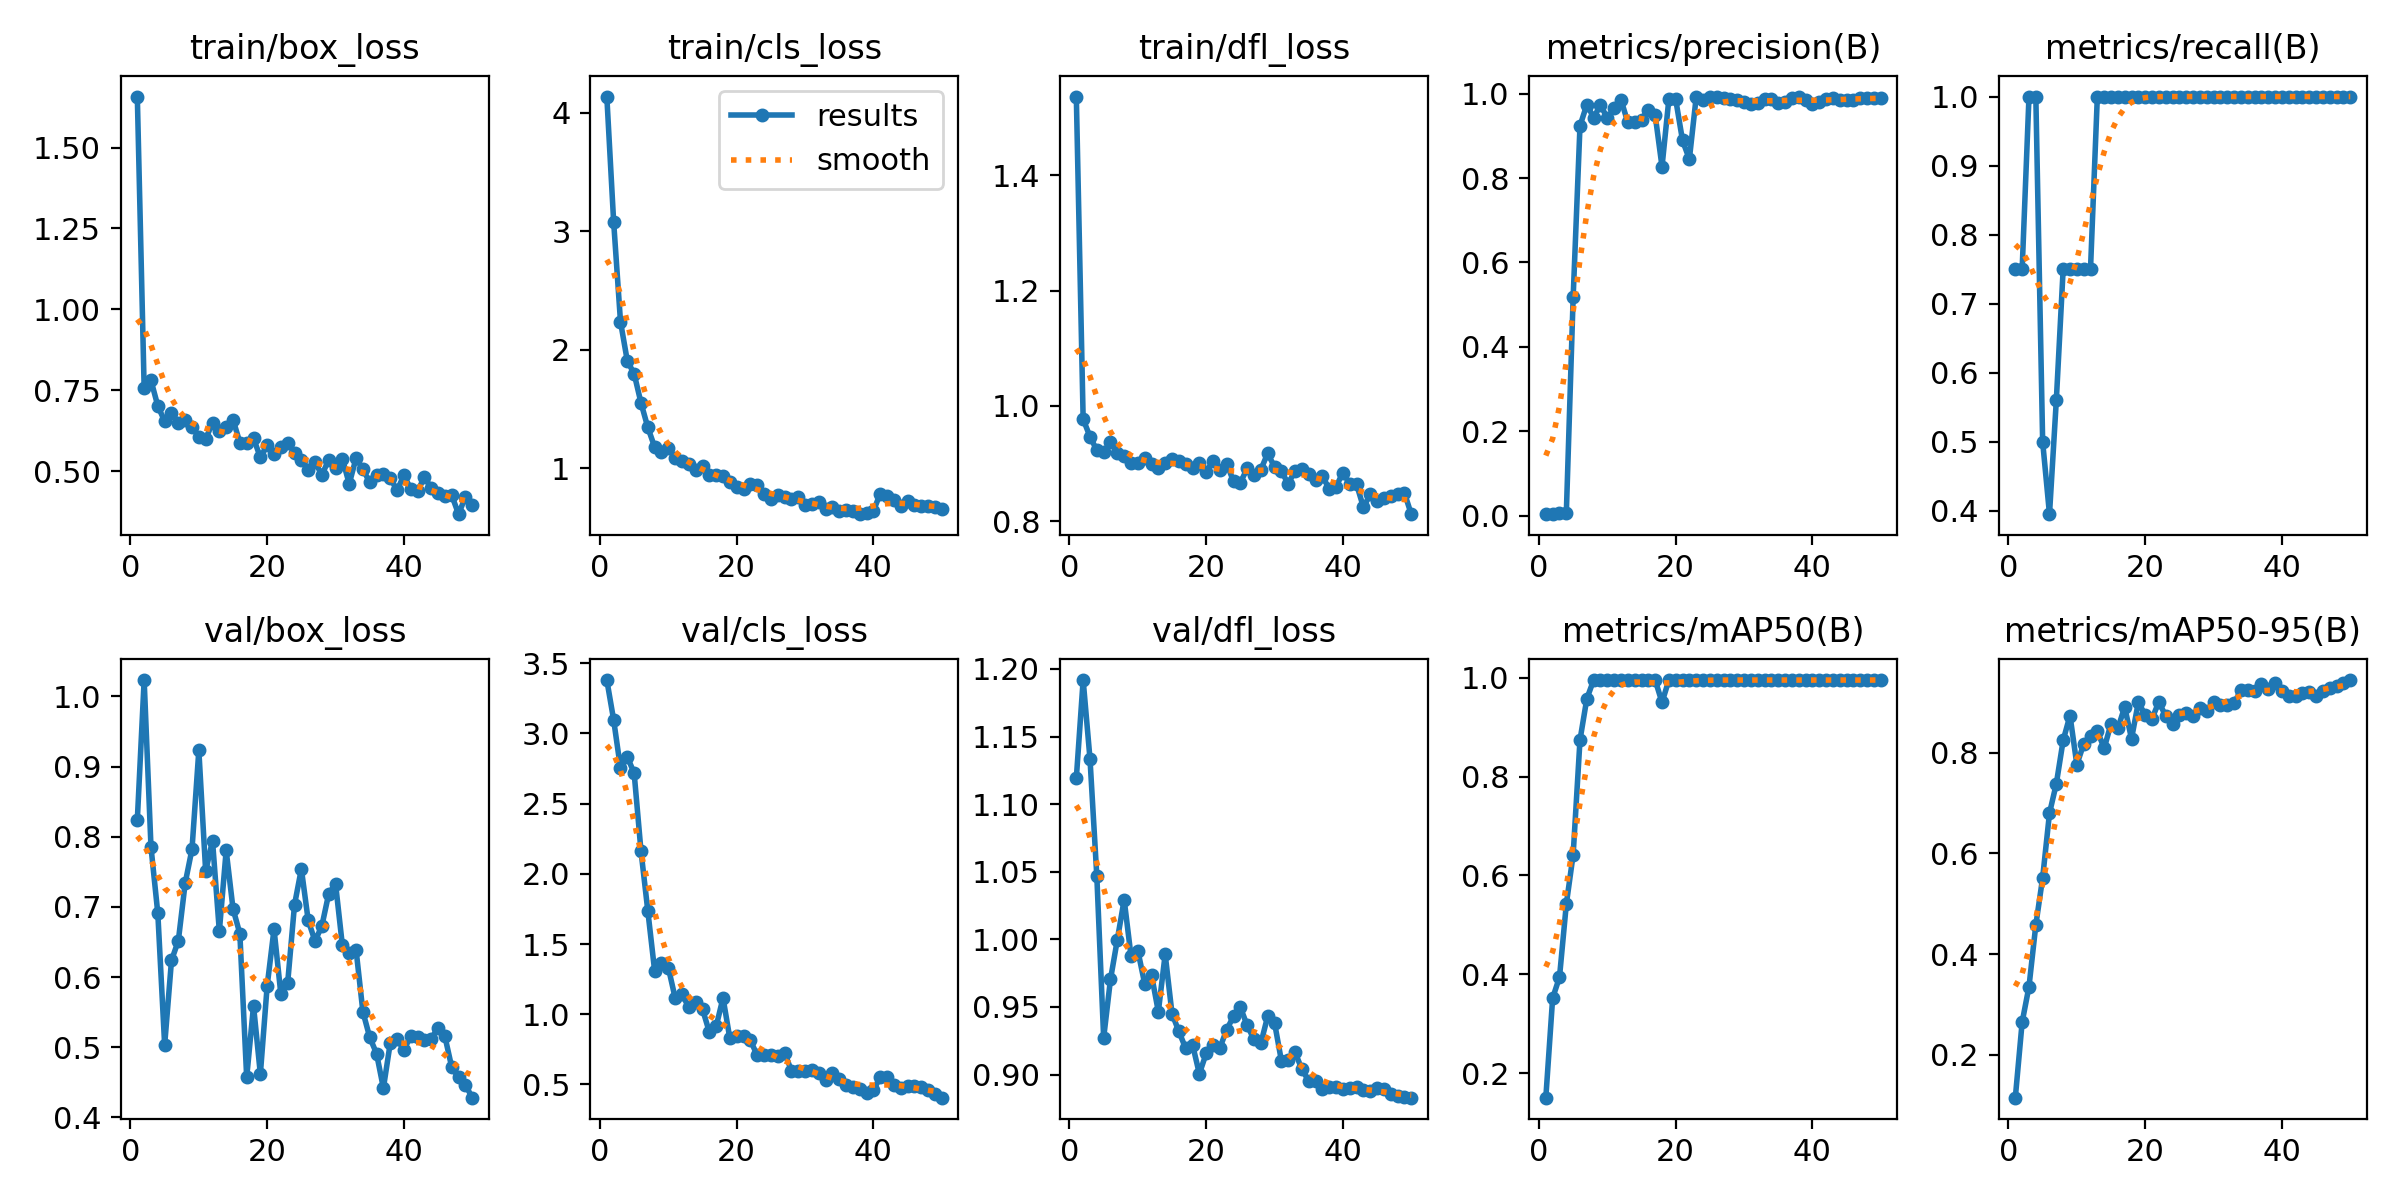

The file beside this chart, header and first rows:
epoch, time, train/box_loss, train/cls_loss, train/dfl_loss, metrics/precision(B), metrics/recall(B), metrics/mAP50(B), metrics/mAP50-95(B), val/box_loss, val/cls_loss, val/dfl_loss, lr/pg0, lr/pg1, lr/pg2
1, 1.633, 1.657, 4.135, 1.537, 0.00361, 0.75, 0.1507, 0.1148, 0.8239, 3.381, 1.119, 8.75e-05, 8.75e-05, 8.75e-05
2, 2.771, 0.7571, 3.078, 0.9768, 0.00475, 0.75, 0.3521, 0.2649, 1.023, 3.097, 1.192, 0.0001838, 0.0001838, 0.0001838
3, 3.931, 0.781, 2.238, 0.9465, 0.00559, 1, 0.3943, 0.3355, 0.7853, 2.752, 1.134, 0.0002761, 0.0002761, 0.0002761
4, 5.097, 0.7017, 1.906, 0.9228, 0.00579, 1, 0.5419, 0.4579, 0.6906, 2.833, 1.047, 0.0003645, 0.0003645, 0.0003645
5, 6.238, 0.6549, 1.798, 0.9196, 0.5176, 0.5, 0.6421, 0.552, 0.5031, 2.717, 0.9271, 0.0004489, 0.0004489, 0.0004489
6, 7.384, 0.6801, 1.553, 0.9374, 0.9237, 0.3953, 0.8737, 0.68, 0.6238, 2.162, 0.9704, 0.0005293, 0.0005293, 0.0005293
7, 8.517, 0.6506, 1.346, 0.9183, 0.9739, 0.5604, 0.9573, 0.7387, 0.6516, 1.736, 0.9997, 0.0006058, 0.0006058, 0.0006058
8, 9.632, 0.6591, 1.18, 0.9124, 0.9432, 0.75, 0.995, 0.8248, 0.7338, 1.307, 1.029, 0.0006784, 0.0006784, 0.0006784
9, 10.76, 0.6375, 1.139, 0.9012, 0.9734, 0.75, 0.995, 0.8742, 0.7823, 1.365, 0.9877, 0.0007469, 0.0007469, 0.0007469
10, 11.88, 0.6062, 1.171, 0.9004, 0.9415, 0.75, 0.995, 0.7767, 0.9232, 1.332, 0.9916, 0.0008115, 0.0008115, 0.0008115
11, 13, 0.5992, 1.093, 0.9087, 0.9655, 0.75, 0.995, 0.8173, 0.7508, 1.115, 0.9673, 0.0008722, 0.0008722, 0.0008722
12, 14.11, 0.6504, 1.063, 0.8983, 0.9853, 0.75, 0.995, 0.8333, 0.7945, 1.142, 0.9737, 0.0009289, 0.0009289, 0.0009289
13, 15.21, 0.623, 1.034, 0.8928, 0.9316, 1, 0.995, 0.8437, 0.6652, 1.049, 0.9465, 0.000953, 0.000953, 0.000953
14, 16.33, 0.6377, 0.9831, 0.9006, 0.9321, 1, 0.995, 0.8089, 0.7804, 1.088, 0.9889, 0.0009283, 0.0009283, 0.0009283
15, 17.45, 0.6596, 1.024, 0.907, 0.9386, 1, 0.995, 0.858, 0.6974, 1.036, 0.945, 0.0009035, 0.0009035, 0.0009035
16, 18.57, 0.5888, 0.9488, 0.9041, 0.9624, 1, 0.995, 0.8485, 0.6618, 0.8722, 0.9319, 0.0008787, 0.0008787, 0.0008787
17, 19.7, 0.5864, 0.9432, 0.8982, 0.9489, 1, 0.995, 0.8912, 0.4569, 0.914, 0.9194, 0.000854, 0.000854, 0.000854
18, 20.83, 0.602, 0.9393, 0.8929, 0.8269, 1, 0.9498, 0.8279, 0.559, 1.116, 0.9222, 0.0008293, 0.0008293, 0.0008293
19, 21.94, 0.5431, 0.8847, 0.9001, 0.9866, 1, 0.995, 0.9008, 0.4616, 0.8277, 0.9005, 0.0008045, 0.0008045, 0.0008045
20, 23.07, 0.5807, 0.8434, 0.8856, 0.9865, 1, 0.995, 0.875, 0.5877, 0.8485, 0.9156, 0.0007797, 0.0007797, 0.0007797
21, 24.2, 0.5548, 0.829, 0.9045, 0.889, 1, 0.995, 0.8679, 0.6682, 0.842, 0.9222, 0.000755, 0.000755, 0.000755
22, 25.32, 0.5751, 0.87, 0.8887, 0.8446, 1, 0.995, 0.9013, 0.5755, 0.8146, 0.9197, 0.0007302, 0.0007302, 0.0007302
23, 26.44, 0.5875, 0.8637, 0.8996, 0.9919, 1, 0.995, 0.8731, 0.5921, 0.708, 0.9332, 0.0007055, 0.0007055, 0.0007055
24, 27.54, 0.558, 0.7859, 0.8688, 0.9849, 1, 0.995, 0.8578, 0.7031, 0.7093, 0.9431, 0.0006808, 0.0006808, 0.0006808
25, 28.67, 0.5348, 0.7458, 0.8665, 0.9919, 1, 0.995, 0.8745, 0.7541, 0.7123, 0.9497, 0.000656, 0.000656, 0.000656
26, 29.77, 0.505, 0.7784, 0.8915, 0.9931, 1, 0.995, 0.8797, 0.6806, 0.7019, 0.9363, 0.0006312, 0.0006312, 0.0006312
27, 30.89, 0.5285, 0.7595, 0.8797, 0.9899, 1, 0.995, 0.8739, 0.6512, 0.7264, 0.9259, 0.0006065, 0.0006065, 0.0006065
28, 31.99, 0.489, 0.7427, 0.8893, 0.9861, 1, 0.995, 0.8881, 0.6729, 0.5986, 0.9231, 0.0005818, 0.0005818, 0.0005818
29, 33.11, 0.5352, 0.7604, 0.9176, 0.9847, 1, 0.995, 0.8837, 0.7186, 0.596, 0.9432, 0.000557, 0.000557, 0.000557
30, 34.22, 0.5105, 0.6938, 0.8938, 0.9813, 1, 0.995, 0.9002, 0.733, 0.5932, 0.9382, 0.0005322, 0.0005322, 0.0005322
31, 35.35, 0.5387, 0.6993, 0.8867, 0.9747, 1, 0.995, 0.8942, 0.645, 0.6039, 0.9103, 0.0005075, 0.0005075, 0.0005075
32, 36.46, 0.4612, 0.7154, 0.8645, 0.9788, 1, 0.995, 0.8958, 0.6337, 0.5796, 0.9106, 0.0004827, 0.0004827, 0.0004827
33, 37.58, 0.5407, 0.6618, 0.8875, 0.9876, 1, 0.995, 0.8983, 0.639, 0.5346, 0.9165, 0.000458, 0.000458, 0.000458
34, 38.69, 0.5068, 0.6778, 0.8911, 0.9861, 1, 0.995, 0.9251, 0.5505, 0.5797, 0.9039, 0.0004332, 0.0004332, 0.0004332
35, 40, 0.4659, 0.6424, 0.8819, 0.9782, 1, 0.995, 0.9255, 0.5141, 0.5376, 0.8952, 0.0004085, 0.0004085, 0.0004085
36, 41.12, 0.4889, 0.6483, 0.8704, 0.9812, 1, 0.995, 0.922, 0.4908, 0.4979, 0.8954, 0.0003837, 0.0003837, 0.0003837
37, 42.25, 0.4903, 0.6442, 0.8776, 0.9895, 1, 0.995, 0.9375, 0.4416, 0.4852, 0.8891, 0.000359, 0.000359, 0.000359
38, 43.43, 0.4792, 0.615, 0.856, 0.9913, 1, 0.995, 0.9272, 0.5056, 0.4668, 0.8911, 0.0003343, 0.0003343, 0.0003343
39, 44.54, 0.4415, 0.6275, 0.8599, 0.9853, 1, 0.995, 0.9391, 0.5116, 0.4412, 0.8907, 0.0003095, 0.0003095, 0.0003095
40, 45.65, 0.4873, 0.6417, 0.8838, 0.9756, 1, 0.995, 0.9225, 0.4959, 0.4586, 0.8894, 0.0002848, 0.0002848, 0.0002848
41, 47.13, 0.4461, 0.7886, 0.8647, 0.9794, 1, 0.995, 0.9123, 0.5159, 0.5518, 0.8903, 0.00026, 0.00026, 0.00026
42, 48.23, 0.4398, 0.7719, 0.8637, 0.987, 1, 0.995, 0.9134, 0.5148, 0.5546, 0.8904, 0.0002352, 0.0002352, 0.0002352
43, 49.32, 0.4812, 0.7319, 0.8241, 0.9886, 1, 0.995, 0.9188, 0.5107, 0.4967, 0.8888, 0.0002105, 0.0002105, 0.0002105
44, 50.41, 0.4496, 0.6832, 0.8461, 0.9861, 1, 0.995, 0.9208, 0.5121, 0.4778, 0.8877, 0.0001857, 0.0001857, 0.0001857
45, 51.51, 0.4334, 0.7273, 0.8342, 0.9851, 1, 0.995, 0.9133, 0.5278, 0.4881, 0.8902, 0.000161, 0.000161, 0.000161
46, 52.6, 0.4224, 0.6915, 0.8405, 0.986, 1, 0.995, 0.9233, 0.5152, 0.4866, 0.8896, 0.0001363, 0.0001363, 0.0001363
47, 53.68, 0.4262, 0.6814, 0.8437, 0.9885, 1, 0.995, 0.9293, 0.4712, 0.4839, 0.8857, 0.0001115, 0.0001115, 0.0001115
48, 54.76, 0.3676, 0.68, 0.8472, 0.9897, 1, 0.995, 0.9337, 0.4569, 0.4628, 0.884, 8.675e-05, 8.675e-05, 8.675e-05
49, 55.86, 0.4213, 0.6774, 0.8489, 0.9896, 1, 0.995, 0.9389, 0.4461, 0.4289, 0.8833, 6.2e-05, 6.2e-05, 6.2e-05
50, 56.94, 0.3948, 0.6559, 0.8119, 0.9897, 1, 0.995, 0.9447, 0.428, 0.4057, 0.8829, 3.725e-05, 3.725e-05, 3.725e-05
